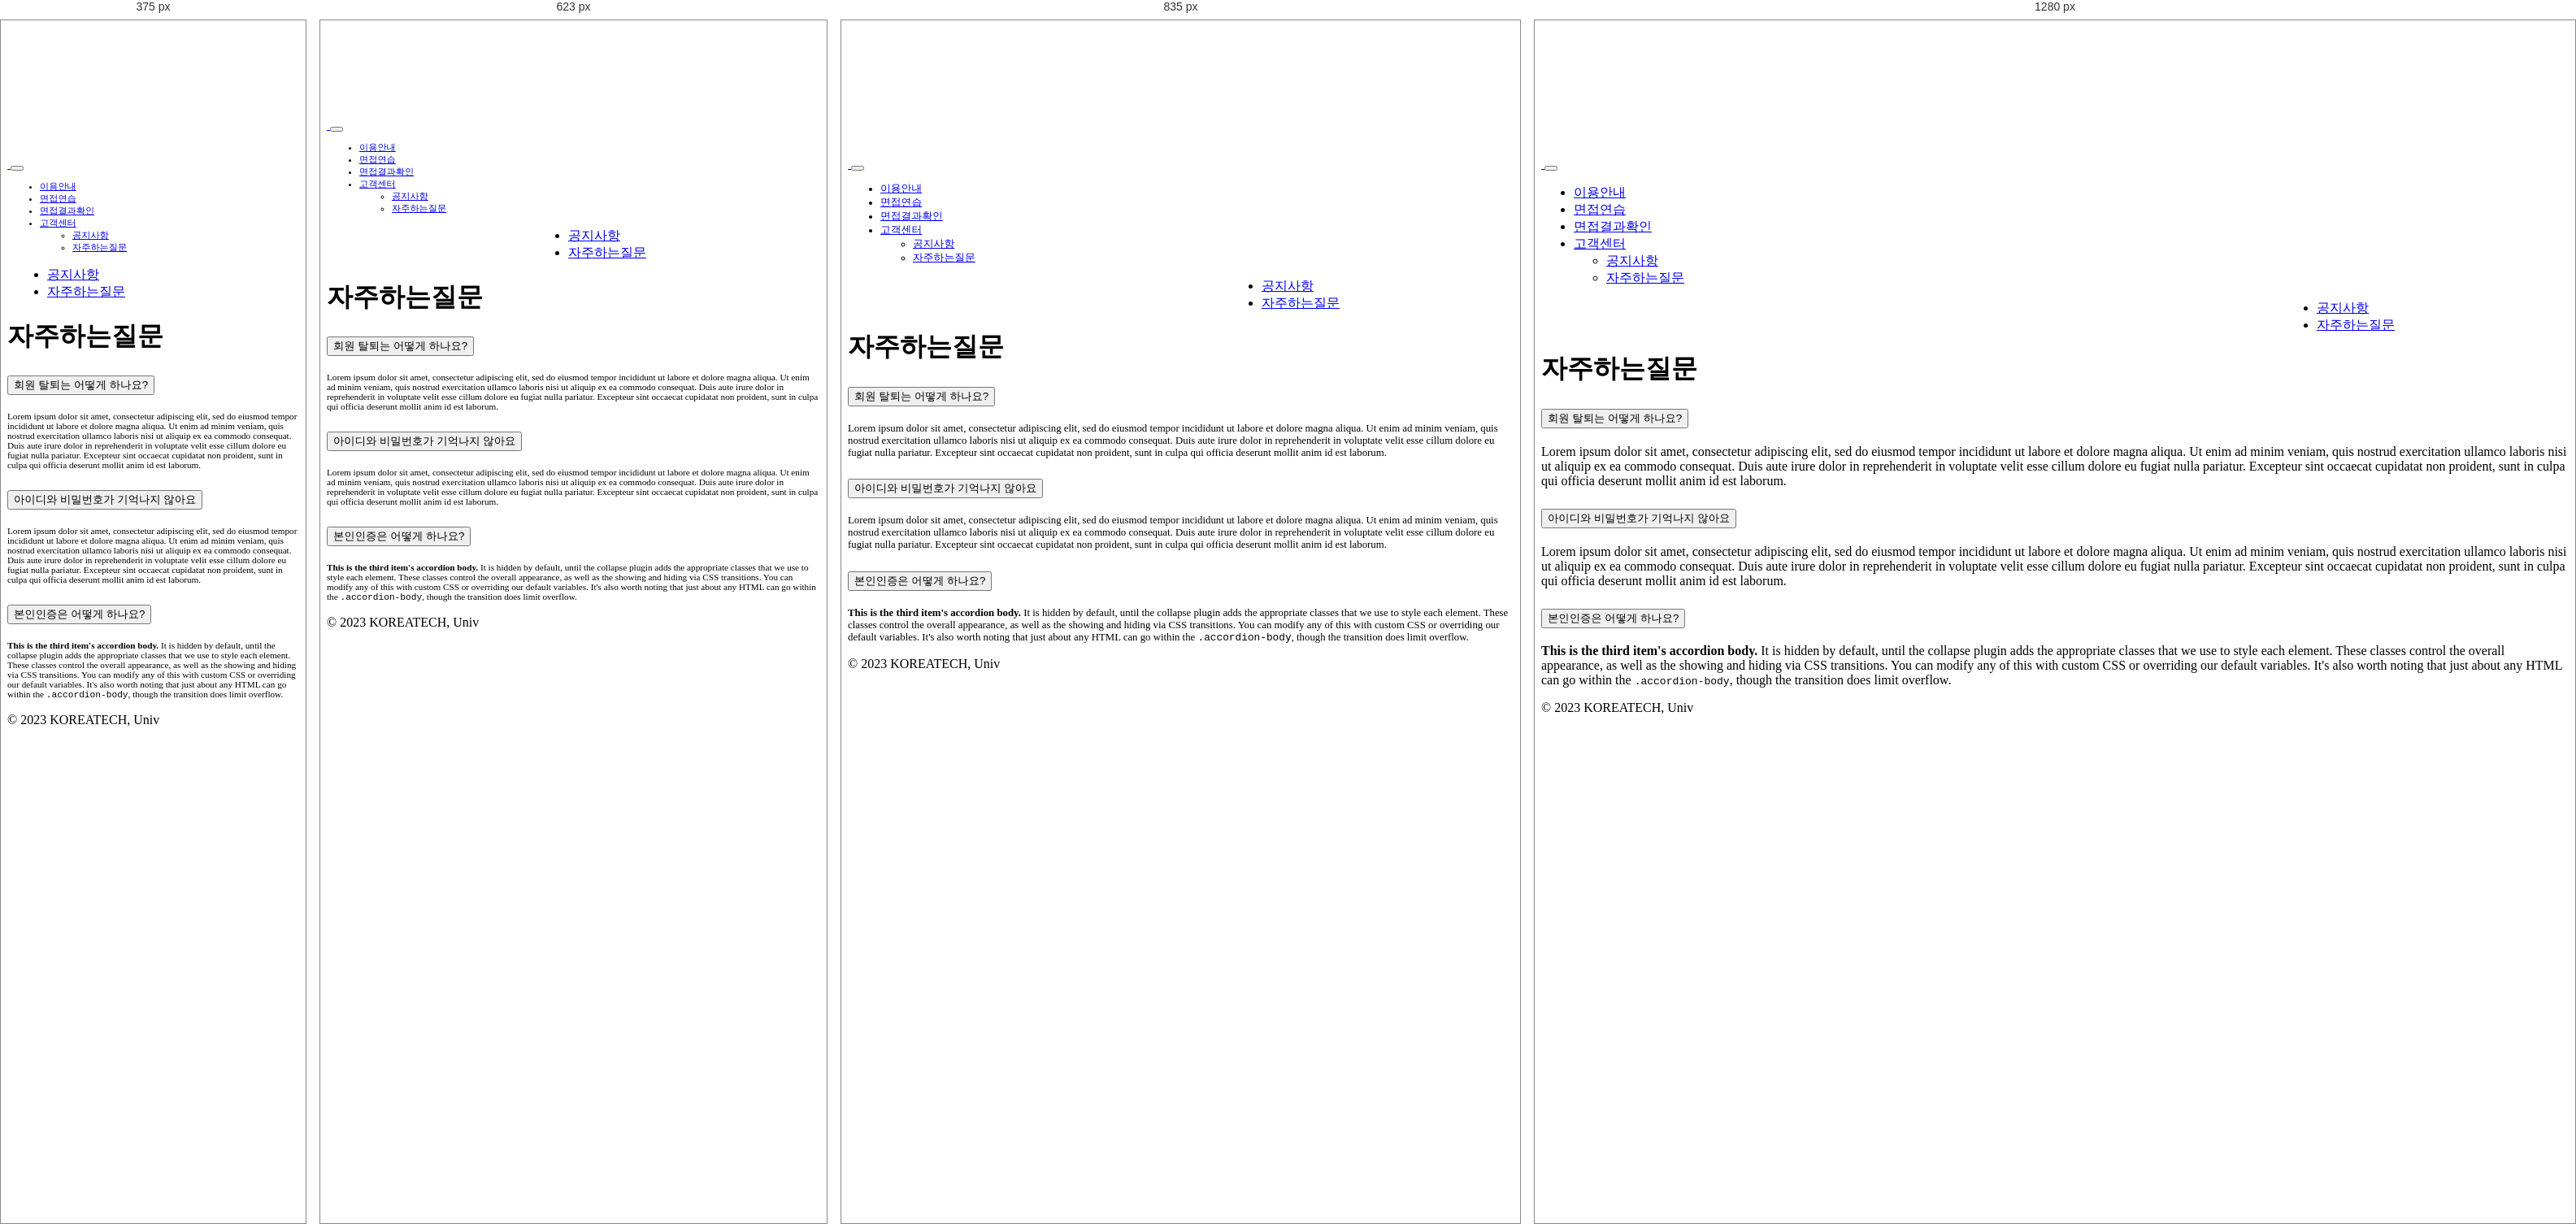
Rendered at 375 px, 623 px, 835 px and 1280 px, left to right.

<!-- file: 자주하는질문.html -->
<!DOCTYPE html>
<html>

<head lang="en">
    <meta charset="UTF-8">
    <meta name="viewport" content="width=device-width, initial-scale=1.0">
    <title>STT | 자주하는질문</title>
    <link href="https://cdn.jsdelivr.net/npm/bootstrap@5.3.0-alpha1/dist/css/bootstrap.min.css" rel="stylesheet">
    <link rel="stylesheet" href="assets/css/style3.css">
</head>

<body>
    <!-- 파이어베이스 관련 스크립트 -->
    <script src="https://www.gstatic.com/firebasejs/8.6.5/firebase-app.js"></script>
    <script src="https://www.gstatic.com/firebasejs/8.6.5/firebase-auth.js"></script>
    <script src="https://www.gstatic.com/firebasejs/8.6.5/firebase-firestore.js"></script>
    <script src="https://www.gstatic.com/firebasejs/8.6.5/firebase-storage.js"></script>

    <script src="https://cdn.jsdelivr.net/npm/bootstrap@5.3.0-alpha1/dist/js/bootstrap.bundle.min.js"></script>

    <script src="https://code.jquery.com/jquery-3.6.3.min.js"
        integrity="sha256-pvPw+upLPUjgMXY0G+8O0xUf+/Im1MZjXxxgOcBQBXU=" crossorigin="anonymous"></script>
    <script src="assets/js/firebaseset.js"></script>
    <!-- 파이어베이스 관련 스크립트 -->
    <script src="assets/js/loginlogout.js"></script>

    <nav class="navbar navbar-expand-md fixed-top bg-body-tertiary">
        <div class="container-xxl">
            <a href="index.html" class="d-flex align-items-center col-md-3 mb-2 mb-md-0 text-dark text-decoration-none">
                <img src="assets/image/로고.png" class="head_logo" alt="">
            </a>
            <button class="navbar-toggler" type="button" data-bs-toggle="collapse" data-bs-target="#navbarCollapse"
                aria-controls="navbarCollapse" aria-expanded="false" aria-label="Toggle navigation">
                <span class="navbar-toggler-icon"></span>
            </button>
            <div class="collapse navbar-collapse" id="navbarCollapse">
                <ul class="navbar-nav me-auto ms-2 mb-2 mb-md-0">
                    <li class="nav-item">
                        <a class="nav-link" href="이용안내.html">이용안내</a>
                    </li>
                    <li class="nav-item">
                        <a class="nav-link" href="유형선택.html">면접연습</a>
                        <!-- <ul class="dropdown-menu" aria-labelledby="navbarDropdown">
                            <li><a class="dropdown-item" href="유형선택.html">면접 유형 선택</a></li>
                            <li><a class="dropdown-item" href="유의사항.html">유의사항 확인</a></li>
                            <li><a class="dropdown-item" href="모의면접.html">연습 진행</a></li>
                            <li><a class="dropdown-item" href="완료및제출.html">완료 및 제출</a></li>
                        </ul> -->
                    </li>
                    <li class="nav-item">
                        <a class="nav-link" href="면접결과확인.html">면접결과확인</a>
                        <!-- <ul class="dropdown-menu" aria-labelledby="navbarDropdown">
                            <li><a class="dropdown-item" href="면접결과확인.html">완료된 면접</a></li>
                            <li><a class="dropdown-item" href="상세결과.html">면접 결과 상세</a></li>
                        </ul> -->
                    </li>
                    <li class="nav-item dropdown">
                        <a class="nav-link dropdown-toggle" id="navbarDropdown" role=" button" data-bs-toggle="dropdown"
                            aria-expanded="false" href="#">고객센터</a>
                        <ul class="dropdown-menu" aria-labelledby="navbarDropdown">
                            <li><a class="dropdown-item" href="공지사항.html">공지사항</a></li>
                            <li><a class="dropdown-item" href="자주하는질문.html">자주하는질문</a></li>
                        </ul>
                    </li>
                    <!-- <li class="nav-item">
                        <a class="nav-link" href="질문등록.html">질문등록/관리</a>
                    </li> -->
                </ul>
                <!-- <button id="testbtn" class="nav-link" onclick="testbtn_click();">test</button>
                <button id="testbtn" class="nav-link" onclick="testbtn_click1();">test</button> -->
                <span class="userinfo hidden" id="userInfoaf"></span>
                <form class="d-flex">
                    <a href="로그인.html" class="nav-link">
                        <button type="button" class="btn btn-outline-primary me-2 hidden" id="loginbtn">
                            Login</button>
                    </a>
                    <!-- <a href="" class="nav-link"> -->
                    <button type="button" class="btn btn-outline-primary me-2 hidden" id="logoutbtn">
                        Logout</button>
                    <!-- </a> -->
                    <a href="회원가입2.html" class="nav-link"><button type="button"
                            class="btn btn-primary hidden"id="signupbtn">Sign-up</button></a>
                    <button type="button" class="btn btn-primary hidden" id="uinfo"></button>
                </form>
            </div>
        </div>
    </nav>

    
    <div class="row mx-4">
        <div class="col-md-3">
            <!-- 사이드 바 메뉴-->
            <!-- 패널 타이틀1 -->
            <div class="panel panel-info">
                <!-- <div class="panel-heading">
                    <h3 class="panel-title">면접 연습</h3>
                </div> -->
                <!-- 사이드바 메뉴목록1 -->
                <ul class="list-group text-decoration-none">
                    <li class="list-group-item bg-light"><a class= "text-decoration-none text-dark" href="공지사항.html">공지사항</a></li>
                    <li class="list-group-item bg-primary"><a class= "text-decoration-none text-white" href="자주하는질문.html">자주하는질문</a></li>
                </ul>
            </div>
        </div>


        <div class="col-md-9 box">
            <div class="card my-4 border-0">
                <div class="card-body text-center">
                    <h1>
                        자주하는질문
                    </h1>
                </div>
            </div>

            <!--질문 유형 구분용 박스 만들어놓은거-->
            <!-- <div class="card my-4 border-0">
                <div class="card-body">
                    <nav class="navbar navbar-light">
                        <form class="container-fluid justify-content-start">
                            <button class="btn btn-outline-success me-3" type="button">회원정보</button>
                            <button class="btn btn-sm btn-outline-secondary me-3" type="button">Type2</button>
                            <button class="btn btn-sm btn-outline-secondary me-3" type="button">Type3</button>
                            <button class="btn btn-sm btn-outline-secondary me-3" type="button">Type4</button>
                            <button class="btn btn-sm btn-outline-secondary me-2" type="button">Type5</button>
                        </form>
                    </nav>
                </div>
            </div> -->

            <div class="card my-4 border-0">
                <div class="accordion" id="accordionPanelsStayOpenExample">
                    <div class="accordion-item">
                        <h2 class="accordion-header" id="panelsStayOpen-headingOne">
                            <button class="accordion-button" type="button" data-bs-toggle="collapse"
                                data-bs-target="#panelsStayOpen-collapseOne" aria-expanded="false"
                                aria-controls="panelsStayOpen-collapseOne">
                                회원 탈퇴는 어떻게 하나요?
                            </button>
                        </h2>
                        <div id="panelsStayOpen-collapseOne" class="accordion-collapse collapse show"
                            aria-labelledby="panelsStayOpen-headingOne">
                            <div class="accordion-body">
                                Lorem ipsum dolor sit amet, consectetur adipiscing elit, sed do eiusmod tempor incididunt ut labore et dolore magna aliqua. Ut enim ad minim veniam, quis nostrud exercitation ullamco laboris nisi ut aliquip ex ea commodo consequat. Duis aute irure dolor in reprehenderit in voluptate velit esse cillum dolore eu fugiat nulla pariatur. Excepteur sint occaecat cupidatat non proident, sunt in culpa qui officia deserunt mollit anim id est laborum.
                            </div>
                        </div>
                    </div>
                    <div class="accordion-item">
                        <h2 class="accordion-header" id="panelsStayOpen-headingTwo">
                            <button class="accordion-button collapsed" type="button" data-bs-toggle="collapse"
                                data-bs-target="#panelsStayOpen-collapseTwo" aria-expanded="false"
                                aria-controls="panelsStayOpen-collapseTwo">
                            아이디와 비밀번호가 기억나지 않아요
                            </button>
                        </h2>
                        <div id="panelsStayOpen-collapseTwo" class="accordion-collapse collapse"
                            aria-labelledby="panelsStayOpen-headingTwo">
                            <div class="accordion-body">
                                Lorem ipsum dolor sit amet, consectetur adipiscing elit, sed do eiusmod tempor incididunt ut labore et dolore magna aliqua. Ut enim ad minim veniam, quis nostrud exercitation ullamco laboris nisi ut aliquip ex ea commodo consequat. Duis aute irure dolor in reprehenderit in voluptate velit esse cillum dolore eu fugiat nulla pariatur. Excepteur sint occaecat cupidatat non proident, sunt in culpa qui officia deserunt mollit anim id est laborum.
                            </div>
                        </div>
                    </div>
                    <div class="accordion-item">
                        <h2 class="accordion-header" id="panelsStayOpen-headingThree">
                            <button class="accordion-button collapsed" type="button" data-bs-toggle="collapse"
                                data-bs-target="#panelsStayOpen-collapseThree" aria-expanded="false"
                                aria-controls="panelsStayOpen-collapseThree">
                                본인인증은 어떻게 하나요?
                            </button>
                        </h2>
                        <div id="panelsStayOpen-collapseThree" class="accordion-collapse collapse"
                            aria-labelledby="panelsStayOpen-headingThree">
                            <div class="accordion-body">
                                <strong>This is the third item's accordion body.</strong> It is hidden by default, until the
                                collapse plugin adds the appropriate classes that we use to style each element. These classes
                                control the overall appearance, as well as the showing and hiding via CSS transitions. You can
                                modify any of this with custom CSS or overriding our default variables. It's also worth noting that
                                just about any HTML can go within the <code>.accordion-body</code>, though the transition does limit
                                overflow.
                            </div>
                        </div>
                    </div>
                </div>
            </div>
        </div>
    </div>

    <footer class="py-3 my-4">
        <ul class="nav justify-content-center border-bottom pb-3 mb-3"></ul>
        <p class="text-center text-muted">© 2023 KOREATECH, Univ</p>
    </footer>
    <script>
        $('#logoutbtn').click(function () {
            var user = firebase.auth().currentUser; // 현재 사용자 객체 가져오기
            if (user) {
              firebase.auth().signOut().then(function () { // signOut() 메소드 호출 시 then()을 사용하여 로그아웃 성공 시 처리할 작업을 추가합니다.
                alert("로그아웃 되었습니다.");
                window.location.href = 'index.html';
              }).catch(function (error) { // 로그아웃 실패 시 오류 메시지를 표시합니다.
                alert(error.message);
              });
            }
            else {
              window.location.href = '로그인.html';
            }
          });
    </script>
</body>

</html>

/* @media block from assets/css/style3.css */
@media (min-width: 768px) {
    .bd-placeholder-img-lg {
        font-size: 3.5rem;
    }
}

/* @media block from assets/css/style3.css */
@media (max-width: 767px) {
    body {
        padding-top: 7.0rem;
    }
}

/* @media block from assets/css/style3.css */
@media (max-width: 479px) {
    body {
        padding-top: 10.0rem;
    }
}

/* @media block from assets/css/style3.css */
@media (max-width: 919px) {
    .collapse {
        font-size: 0.9rem;
    }

}

/* @media block from assets/css/style3.css */
@media (max-width: 866px) {
    .collapse {
        font-size: 0.8rem;
    }

}

/* @media block from assets/css/style3.css */
@media (max-width: 805px) {
    .collapse {
        font-size: 0.7rem;
    }

}